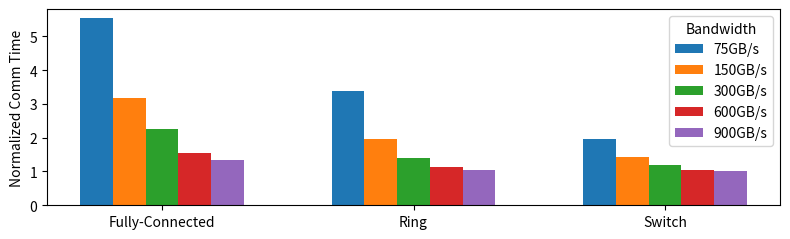

Python code for this plot:
import matplotlib.pyplot as plt
import numpy as np

# Example data
topologies = ['Fully-Connected', 'Ring', 'Switch']
bandwidths = ['75GB/s', '150GB/s', '300GB/s', '600GB/s', '900GB/s']

# Suppose this is your 2D data: rows=topologies, cols=bandwidths
data = np.array([
    [7085495469, 4064450176, 2905072696, 1990520371, 1708311078],  # Switch
    [4331750922, 2520517119, 1801545391, 1454825514, 1342633550],  # Ring
    [2514776156, 1838174566, 1513367965, 1338718656, 1280430992]   # Fully-Connected
])

data = data / min(data.flatten())  # Normalize by the minimum value

# Number of topologies and bandwidths
n_topo = len(topologies)
n_bw = len(bandwidths)

# X locations for the groups
x = np.arange(n_topo)

# Width of each bar
width = 0.13

fig, ax = plt.subplots(figsize=(8, 2.5))

# Draw bars for each bandwidth
for i in range(n_bw):
    ax.bar(x + i*width - width*(n_bw-1)/2, data[:, i], width, label=bandwidths[i])

# Labels and legend
ax.set_xticks(x)
ax.set_xticklabels(topologies)
ax.set_ylabel('Normalized Comm Time')
# ax.set_title('Commifferent topologies and bandwidths')
ax.legend(title='Bandwidth')
plt.tight_layout()

# plt.show()
plt.savefig("astra-sim-chakra-bw-analysis.pdf")
